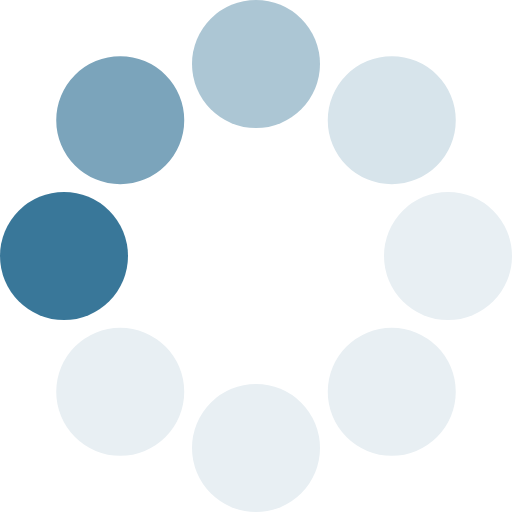
t = 0.00 s
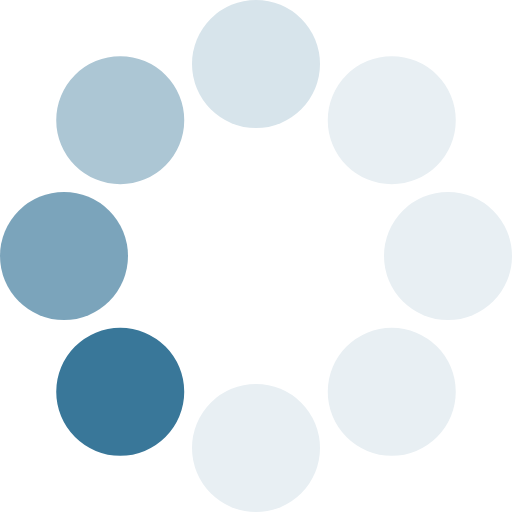
t = 0.13 s
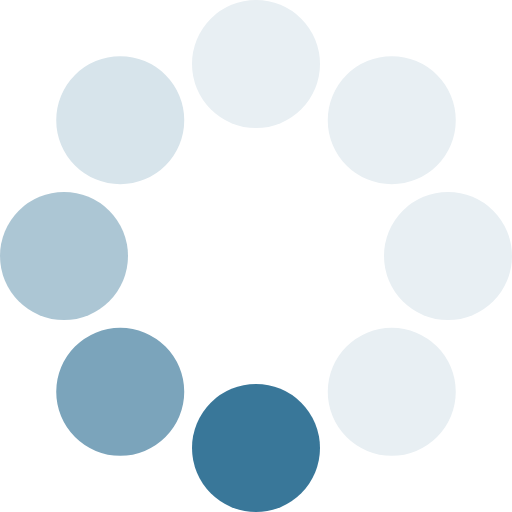
t = 0.23 s
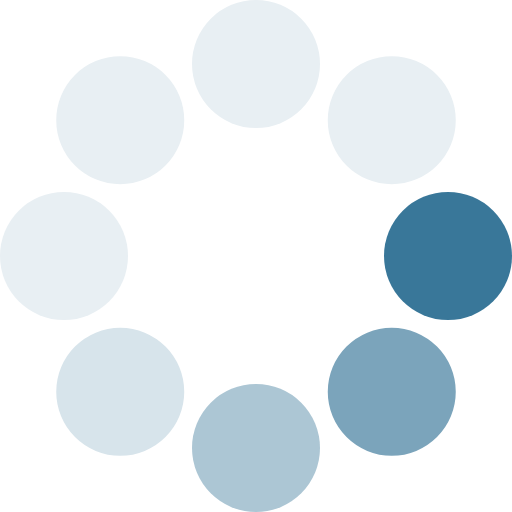
t = 0.36 s
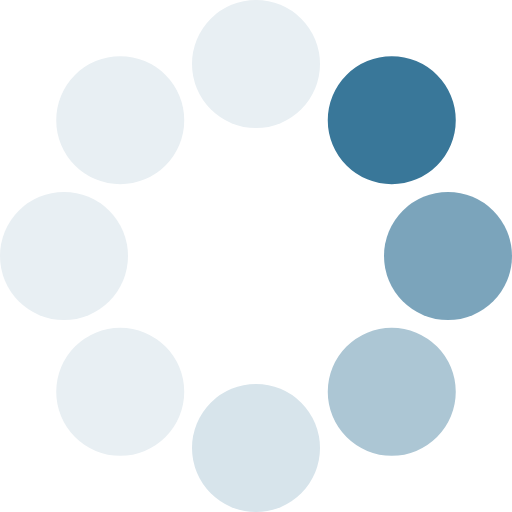
t = 0.49 s
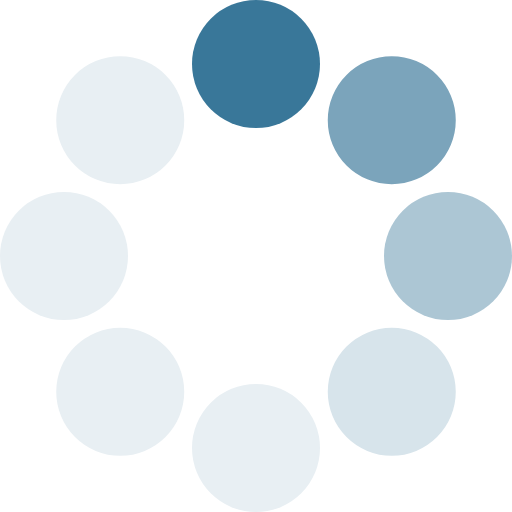
t = 0.59 s

The animated SVG that drew these frames (rendered in a browser with its animation timeline set to each time). Animation: 1 SMIL element (animateTransform=1); one cycle of 0.72 s, repeats indefinitely.

<?xml version="1.0" encoding="UTF-8" standalone="no"?><svg xmlns:svg="http://www.w3.org/2000/svg" xmlns="http://www.w3.org/2000/svg" xmlns:xlink="http://www.w3.org/1999/xlink" version="1.0" width="64px" height="64px" viewBox="0 0 128 128" xml:space="preserve"><g><circle cx="16" cy="64" r="16" fill="#397799"/><circle cx="16" cy="64" r="16" fill="#7ba4bb" transform="rotate(45,64,64)"/><circle cx="16" cy="64" r="16" fill="#acc6d4" transform="rotate(90,64,64)"/><circle cx="16" cy="64" r="16" fill="#d7e4eb" transform="rotate(135,64,64)"/><circle cx="16" cy="64" r="16" fill="#e8eff3" transform="rotate(180,64,64)"/><circle cx="16" cy="64" r="16" fill="#e8eff3" transform="rotate(225,64,64)"/><circle cx="16" cy="64" r="16" fill="#e8eff3" transform="rotate(270,64,64)"/><circle cx="16" cy="64" r="16" fill="#e8eff3" transform="rotate(315,64,64)"/><animateTransform attributeName="transform" type="rotate" values="0 64 64;315 64 64;270 64 64;225 64 64;180 64 64;135 64 64;90 64 64;45 64 64" calcMode="discrete" dur="720ms" repeatCount="indefinite"></animateTransform></g></svg>